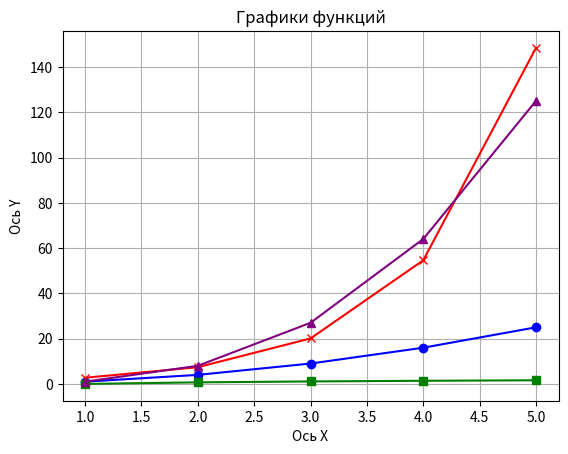

Write the Python code that produced this figure.
import matplotlib.pyplot as plt
import numpy as np
x = np.array([1,2,3,4,5])
y1 = x**2  # значения функций
y2 = np.exp(x)
y3 = np.log(x)
y4 = x**3
plt.plot(x, y1, color="blue", label="x^2",marker="o")  # график x**2 синий цвет кружок
plt.plot(x, y2, color="red", label="e^x",marker="x")  # график e^x красный цвет крестик
plt.plot(x, y3, color="green", label="ln(x)",marker="s")  # график ln(x) зеленый цвет квадратик
plt.plot(x, y4, color="purple", label="x^3",marker="^")  # график x^3 фиолетовый цвет треугольник
plt.grid(True)  # добавляем сетку заголовок подпись осей заголовок
plt.xlabel("Ось X")
plt.ylabel("Ось Y")
plt.title("Графики функций")
plt.show()  # отображаем график
